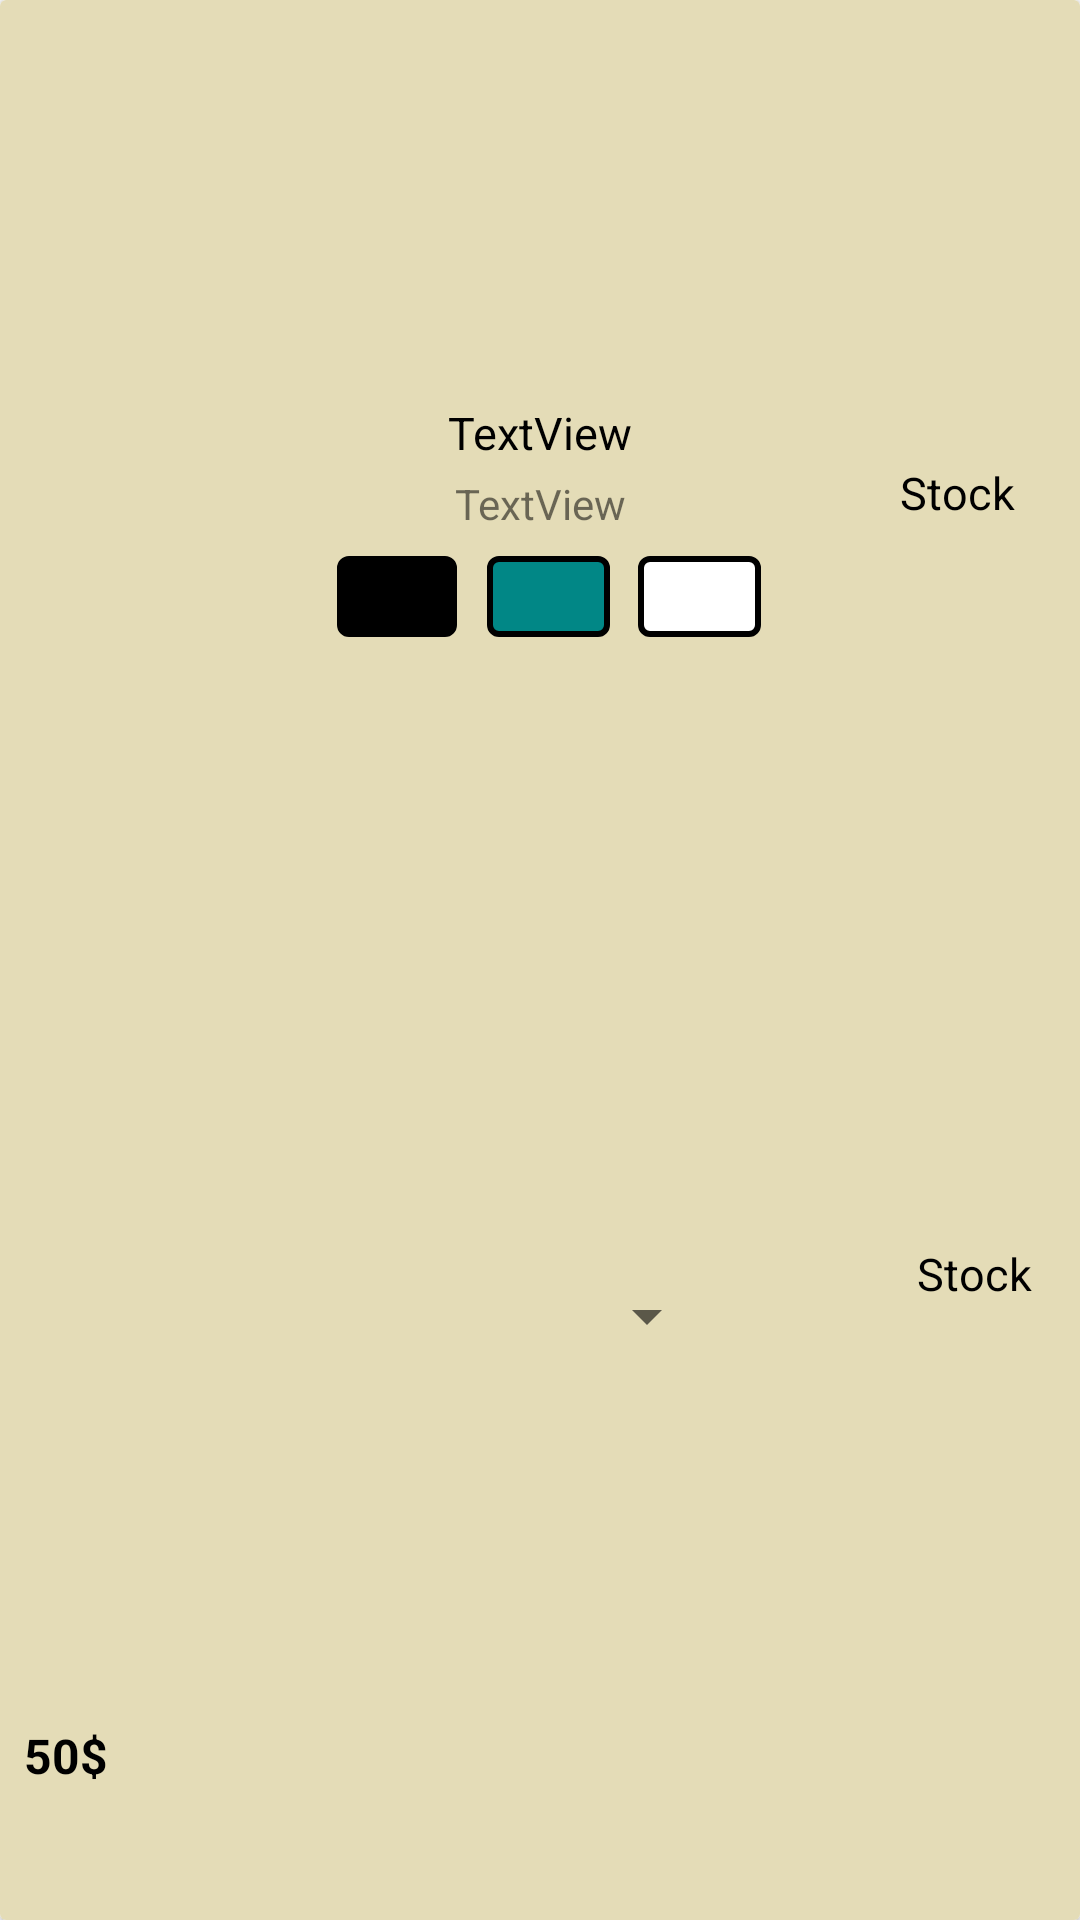

Produce the Android XML layout that renders to this screen, including the resource entries it uses.
<!-- AndroidManifest.xml: application theme Theme.ShoeApp -->
<!-- res/layout/each_shoe.xml -->
<?xml version="1.0" encoding="utf-8"?>
<androidx.cardview.widget.CardView xmlns:android="http://schemas.android.com/apk/res/android"
    xmlns:app="http://schemas.android.com/apk/res-auto"
    xmlns:tools="http://schemas.android.com/tools"
    android:id="@+id/eachShoeCardView"
    android:layout_width="300dp"
    android:layout_height="wrap_content"
    android:layout_marginStart="8dp"
    android:layout_marginVertical="8dp"
    android:layout_marginEnd="8dp">

    <androidx.constraintlayout.widget.ConstraintLayout
        android:background="#E4DCB7"
        android:layout_width="match_parent"
        android:layout_height="match_parent">

        <TextView
            android:id="@+id/available"
            android:layout_width="wrap_content"
            android:layout_height="wrap_content"
            android:layout_marginTop="20dp"
            android:text="Stock"
            android:textColor="@color/black"
            android:textSize="15sp"
            app:layout_constraintEnd_toEndOf="parent"
            app:layout_constraintHorizontal_bias="0.809"
            app:layout_constraintStart_toEndOf="@+id/eachShoeBrandNameTv"
            app:layout_constraintTop_toTopOf="@+id/eachShoeName" />

        <TextView
            android:id="@+id/numInSock"
            android:layout_width="wrap_content"
            android:layout_height="wrap_content"
            android:layout_marginStart="148dp"
            android:layout_marginTop="135dp"

            android:text="Stock"
            android:textColor="@color/black"
            android:textSize="15sp"
            app:layout_constraintBottom_toBottomOf="parent"
            app:layout_constraintEnd_toEndOf="@+id/eachShoeAddToCartBtn"
            app:layout_constraintHorizontal_bias="1.0"
            app:layout_constraintStart_toEndOf="@+id/eachShoeBrandNameTv"
            app:layout_constraintStart_toStartOf="parent"
            app:layout_constraintTop_toTopOf="parent"
            app:layout_constraintVertical_bias="0.576" />

        <ImageView
            android:id="@+id/eachShoeIv"
            android:layout_width="0dp"
            android:layout_height="130dp"
            android:scaleType="centerCrop"
            app:layout_constraintEnd_toEndOf="parent"
            app:layout_constraintHorizontal_bias="0.5"
            app:layout_constraintStart_toStartOf="parent"
            app:layout_constraintTop_toTopOf="parent" />

        <TextView
            android:id="@+id/eachShoeName"
            android:layout_width="wrap_content"
            android:layout_height="wrap_content"
            android:layout_marginTop="4dp"
            android:text="TextView"
            android:textColor="@color/black"
            android:textSize="15sp"
            app:layout_constraintEnd_toEndOf="parent"
            app:layout_constraintStart_toStartOf="parent"
            app:layout_constraintTop_toBottomOf="@+id/eachShoeIv" />

        <TextView
            android:id="@+id/eachShoeBrandNameTv"
            android:layout_width="wrap_content"
            android:layout_height="wrap_content"
            android:layout_marginTop="4dp"
            android:text="TextView"
            app:layout_constraintEnd_toEndOf="parent"
            app:layout_constraintHorizontal_bias="0.5"
            app:layout_constraintStart_toStartOf="parent"
            app:layout_constraintTop_toBottomOf="@+id/eachShoeName" />

        <ImageView
            android:id="@+id/eachShoeAddToCartBtn"
            android:layout_width="25dp"
            android:layout_height="25dp"
            android:layout_marginTop="70dp"
            android:layout_marginEnd="16dp"
            android:layout_marginBottom="8dp"
            app:layout_constraintBottom_toBottomOf="parent"
            app:layout_constraintEnd_toEndOf="parent"
            app:layout_constraintTop_toBottomOf="@+id/eachShoeBrandNameTv"
            app:layout_constraintVertical_bias="0.8"
            app:srcCompat="@drawable/add_to_cart" />

        <TextView
            android:id="@+id/eachShoePriceTv"
            android:layout_width="wrap_content"
            android:layout_height="wrap_content"
            android:layout_marginStart="8dp"
            android:layout_marginTop="3dp"
            android:layout_marginBottom="8dp"
            android:text="50$"
            android:textColor="@color/black"
            android:textSize="16sp"
            android:textStyle="bold"
            app:layout_constraintBottom_toBottomOf="parent"
            app:layout_constraintStart_toStartOf="parent"
            app:layout_constraintTop_toTopOf="@+id/eachShoeAddToCartBtn" />

        
        <TextView
            android:id="@+id/eachShoeColorTv"
            android:layout_width="41dp"
            android:layout_height="27dp"
            android:layout_marginTop="8dp"
            android:background="@drawable/custom_button"
            app:layout_constraintEnd_toEndOf="parent"
            app:layout_constraintHorizontal_bias="0.509"
            app:layout_constraintStart_toStartOf="parent"
            app:layout_constraintTop_toBottomOf="@+id/eachShoeBrandNameTv" />


        <TextView
            android:id="@+id/eachShoeColorTv1"
            android:layout_width="40dp"
            android:layout_height="27dp"
            android:layout_marginTop="8dp"
            android:background="@drawable/custom_button1"
            app:layout_constraintEnd_toEndOf="parent"
            app:layout_constraintHorizontal_bias="0.351"
            app:layout_constraintStart_toStartOf="parent"
            app:layout_constraintTop_toBottomOf="@+id/eachShoeBrandNameTv" />

        <TextView
            android:id="@+id/eachShoeColorTv2"
            android:layout_width="41dp"
            android:layout_height="27dp"
            android:layout_marginTop="8dp"
            android:background="@drawable/custom_button2"
            app:layout_constraintEnd_toEndOf="parent"
            app:layout_constraintHorizontal_bias="0.667"
            app:layout_constraintStart_toStartOf="parent"
            app:layout_constraintTop_toBottomOf="@+id/eachShoeBrandNameTv" />

        <Spinner
            android:id="@+id/eachShoeSizeSpinner"
            android:layout_width="119dp"
            android:layout_height="54dp"
            android:layout_marginTop="60dp"
            android:layout_marginBottom="35dp"
            android:minHeight="48dp"
            app:layout_constraintBottom_toBottomOf="parent"
            app:layout_constraintEnd_toEndOf="parent"
            app:layout_constraintHorizontal_bias="0.5"
            app:layout_constraintStart_toStartOf="parent"
            app:layout_constraintTop_toBottomOf="@id/eachShoeColorTv"
            app:layout_constraintVertical_bias="0.5" />

    </androidx.constraintlayout.widget.ConstraintLayout>

</androidx.cardview.widget.CardView>
<!-- resources referenced by this layout -->
<resources>
  <color name="black">#FF000000</color>
  <!-- drawable custom_button (drawable) -->
  <?xml version="1.0" encoding="utf-8"?>
  <shape xmlns:android="http://schemas.android.com/apk/res/android"
      android:shape="rectangle">
  
      
      <solid android:color="@color/teal_700" />
  
      
      <stroke
          android:width="2dp"
          android:color="@color/black" />
  
      
      <corners
          android:radius="3dp" />
  
  </shape>
  <!-- drawable custom_button1 (drawable) -->
  <?xml version="1.0" encoding="utf-8"?>
  <shape xmlns:android="http://schemas.android.com/apk/res/android"
      android:shape="rectangle">
  
      
      <solid android:color="@color/black" />
  
      
      <stroke
          android:width="2dp"
          android:color="@color/black" />
  
      
      <corners
          android:radius="3dp" />
  
  </shape>
  <!-- drawable custom_button2 (drawable) -->
  <?xml version="1.0" encoding="utf-8"?>
  <shape xmlns:android="http://schemas.android.com/apk/res/android"
      android:shape="rectangle">
  
      
      <solid android:color="@color/white" />
  
      
      <stroke
          android:width="2dp"
          android:color="@color/black" />
  
      
      <corners
          android:radius="3dp" />
  
  </shape>
  <style name="Theme.ShoeApp" parent="Theme.MaterialComponents.DayNight.NoActionBar">
          
          <item name="colorPrimary">@color/purple_500</item>
          <item name="colorPrimaryVariant">@color/purple_700</item>
          <item name="colorOnPrimary">@color/white</item>
          
          <item name="colorSecondary">@color/teal_200</item>
          <item name="colorSecondaryVariant">@color/teal_700</item>
          <item name="colorOnSecondary">@color/black</item>
          
          <item name="android:statusBarColor" tools:targetApi="l">@color/light_gray</item>
          
          
          
          <item name="android:windowActivityTransitions">true</item>
          
          <item name="android:windowEnterTransition">@transition/trans_anim</item>
          <item name="android:windowExitTransition">@transition/trans_anim</item>
          
      </style>
  <color name="teal_700">#FF018786</color>
  <color name="white">#FFFFFFFF</color>
  <color name="purple_500">#FF6200EE</color>
  <color name="purple_700">#FF3700B3</color>
  <color name="teal_200">#FF03DAC5</color>
  <color name="light_gray">#e0e0e0</color>
</resources>
